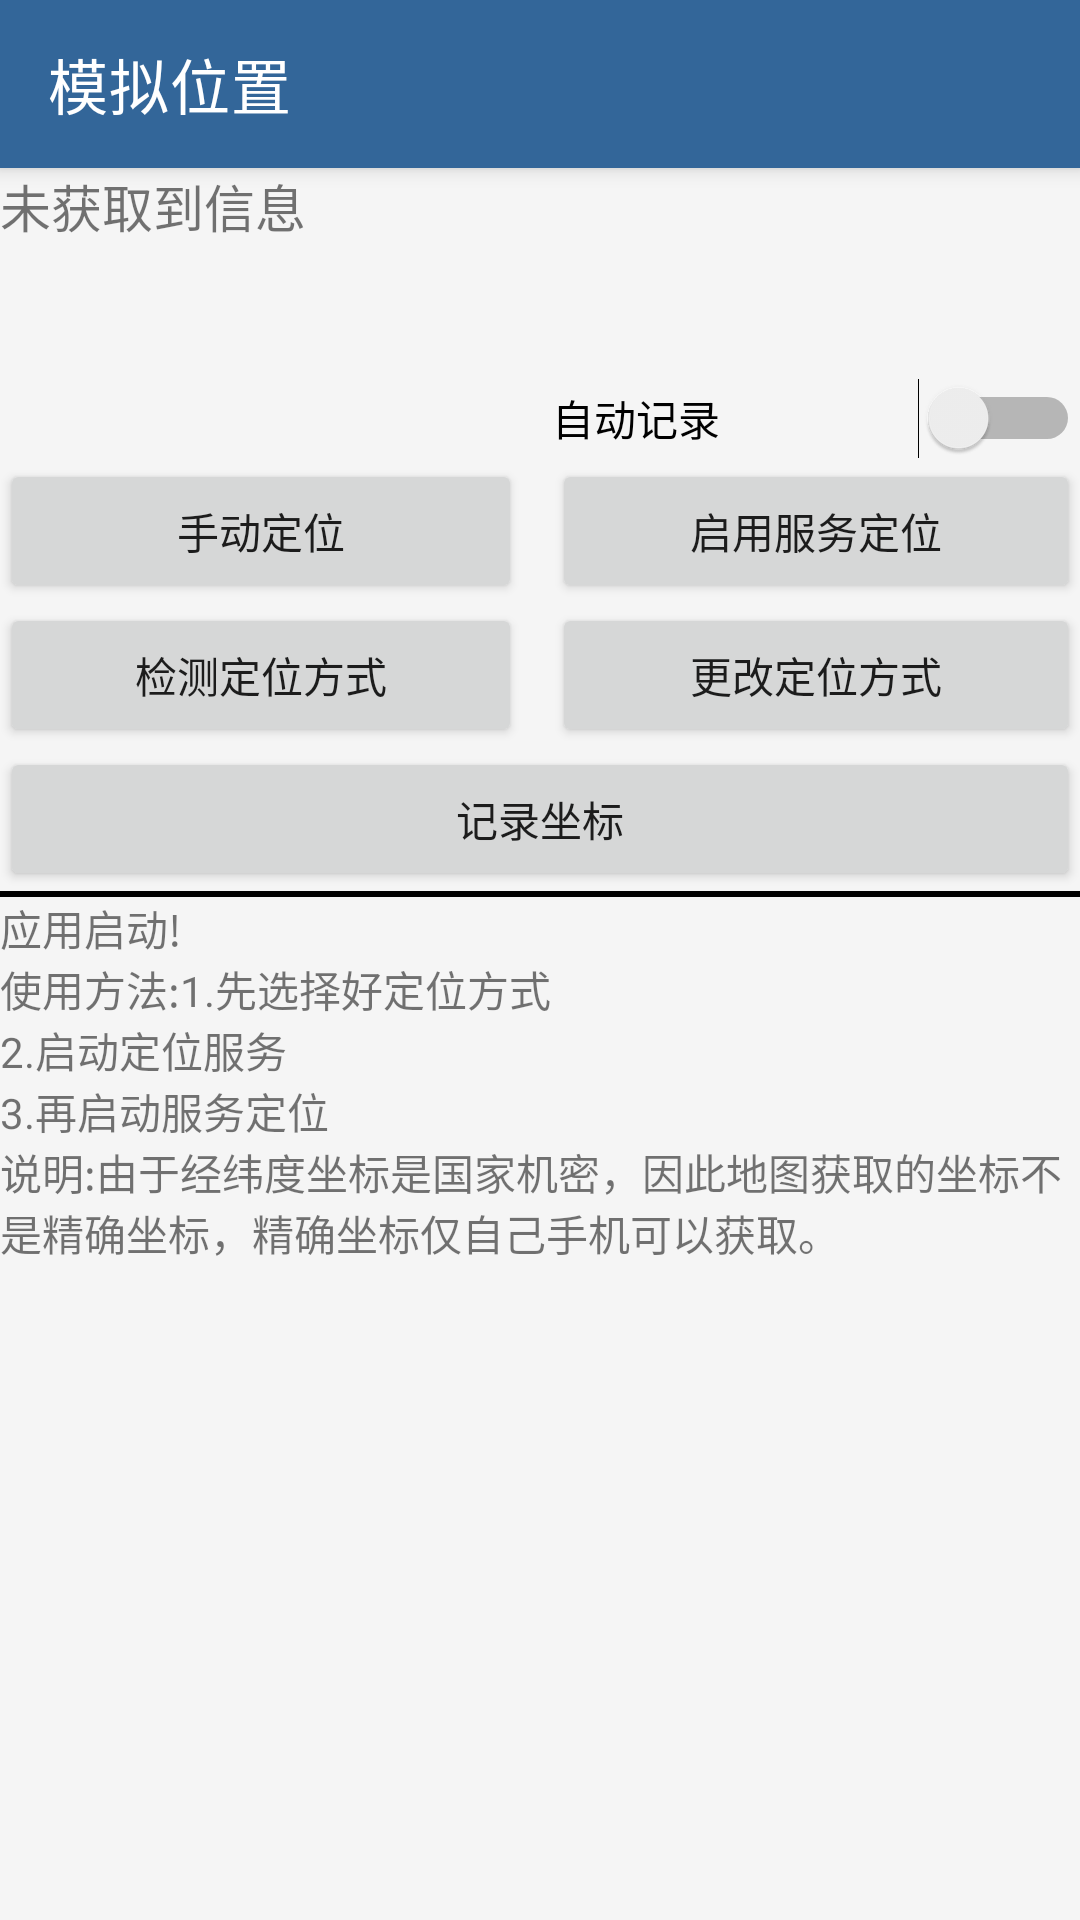

This screen was rendered from an Android layout file. Write that file and the resources it references.
<!-- AndroidManifest.xml: application theme Theme.模拟位置 -->
<!-- res/layout/activity_location.xml -->
<?xml version="1.0" encoding="utf-8"?>
<LinearLayout xmlns:android="http://schemas.android.com/apk/res/android"
    xmlns:app="http://schemas.android.com/apk/res-auto"
    xmlns:tools="http://schemas.android.com/tools"
    android:layout_width="match_parent"
    android:layout_height="match_parent"
    android:orientation="vertical"
    tools:context=".activity.TruthPosition">

    <com.google.android.material.appbar.MaterialToolbar
        android:id="@+id/toolbar"
        style="@style/Widget.MaterialComponents.Toolbar.Primary"
        android:layout_width="match_parent"
        android:layout_height="wrap_content"
        app:title="@string/app_name" />


    <LinearLayout
        android:layout_width="match_parent"
        android:layout_height="70dp"
        android:orientation="vertical">

        <TextView
            android:id="@+id/main_position"
            android:layout_width="wrap_content"
            android:layout_height="wrap_content"
            android:text="未获取到信息"
            android:textSize="17sp" />
    </LinearLayout>

    <TableLayout
        android:layout_width="match_parent"
        android:layout_height="wrap_content"
        android:stretchColumns="*">

        <TableRow>

            <Spinner
                android:id="@+id/mainSpinner"
                android:layout_width="wrap_content"
                android:layout_height="wrap_content"
                android:background="#f5f5f5" />

            <Switch
                android:id="@+id/location_auto_record"
                android:layout_width="wrap_content"
                android:layout_height="wrap_content"
                android:layout_marginStart="10dp"
                android:layout_marginLeft="10dp"
                android:text="自动记录"/>

        </TableRow>

        <TableRow>

            <Button
                android:layout_width="wrap_content"
                android:layout_height="wrap_content"
                android:onClick="getLocation"
                android:text="手动定位" />

            <Button
                android:id="@+id/mainStartService"
                android:layout_width="wrap_content"
                android:layout_height="wrap_content"
                android:layout_marginStart="10dp"
                android:layout_marginLeft="10dp"
                android:text="启用服务定位" />
        </TableRow>

        <TableRow>

            <Button
                android:layout_width="wrap_content"
                android:layout_height="wrap_content"
                android:onClick="checkProvider"
                android:text="检测定位方式" />

            <Button
                android:layout_width="wrap_content"
                android:layout_height="wrap_content"
                android:layout_marginStart="10dp"
                android:layout_marginLeft="10dp"
                android:onClick="changeProvider"
                android:text="更改定位方式" />
        </TableRow>

        <Button
            android:layout_width="wrap_content"
            android:layout_height="wrap_content"
            android:onClick="record"
            android:text="记录坐标" />

    </TableLayout>

    <View
        android:layout_width="match_parent"
        android:layout_height="2dp"
        android:background="@color/black" />

    <ScrollView
        android:layout_width="match_parent"
        android:layout_height="match_parent">

        <TextView
            android:id="@+id/log_text"
            android:layout_width="wrap_content"
            android:layout_height="wrap_content"
            android:bufferType="editable"
            android:text="@string/explain"
            tools:ignore="TextViewEdits" />

    </ScrollView>

    <EditText
        android:id="@+id/main_logs"
        android:layout_width="match_parent"
        android:layout_height="match_parent"
        android:editable="false"
        android:gravity="top|start"
        android:inputType="none"
        android:textSize="15sp"
        android:visibility="gone" />


</LinearLayout>
<!-- resources referenced by this layout -->
<resources>
  <color name="black">#FF000000</color>
  <string name="app_name">模拟位置</string>
  <string name="explain">应用启动!\n使用方法:1.先选择好定位方式\n2.启动定位服务\n3.再启动服务定位\n说明:由于经纬度坐标是国家机密，因此地图获取的坐标不是精确坐标，精确坐标仅自己手机可以获取。</string>
  <style name="Theme.模拟位置" parent="Theme.MaterialComponents.Light.NoActionBar">
          
          <item name="android:windowBackground">@color/backgroundColor</item>
          
          <item name="colorPrimary">@color/colorPrimary</item>
          <item name="colorPrimaryDark">@color/colorPrimary</item>
          
          <item name="colorAccent">@color/colorAccent</item>
          
          <item name="colorOnSecondary">#ffffff</item>
      </style>
  <color name="backgroundColor">#f5f5f5</color>
  <color name="colorPrimary">#336699</color>
  <color name="colorAccent">#336699</color>
</resources>
